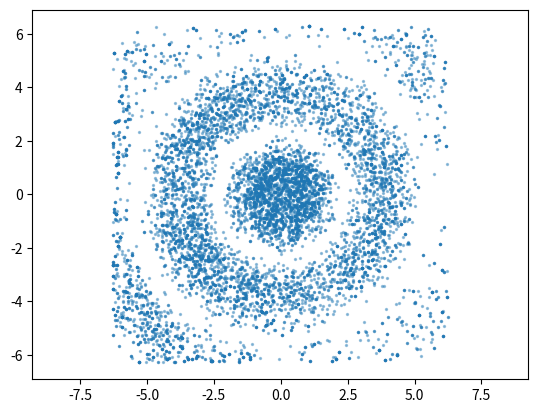

Here is the Python script that generated this plot:
import numpy as np
import matplotlib.pyplot as plt 
from numpy import pi, exp, sqrt, sin
from numpy.random import rand, randn

N = 10000
a = lambda x: -2*pi < x #establish boolean conditions to restrict the domain
b = lambda x: x < 2*pi
f = lambda x1, x2: exp(-sqrt(x1**2 + x2**2)/4)* (sin(2*sqrt(x1**2 + x2**2)) + 1) *(
    a(x1) * b(x1) * a(x2) * b(x2)
) #establish the 2 dimensional pdf

xx = np.zeros((N,2))
x = np.zeros((1,2))

for i in range(1,N):
    y = x + randn(1,2)
    alpha = np.amin((f(y[0][0], y[0][1])/f(x[0][0], x[0][1]), 1))
    r = rand() < alpha
    x = r*y + (1-r)*x
    xx[i, :] = x #records our position

plt.scatter(xx[:, 0], xx[:, 1], alpha = 0.4, s =2)
plt.axis('equal')
plt.show()


